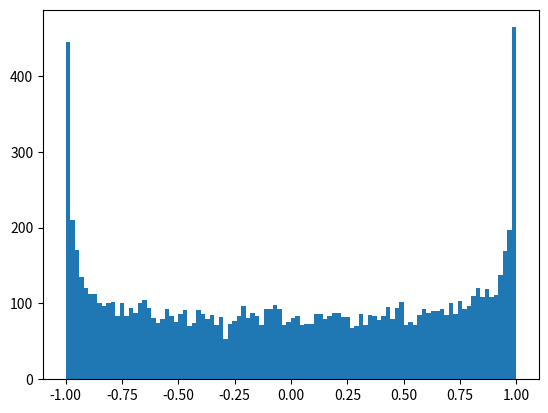
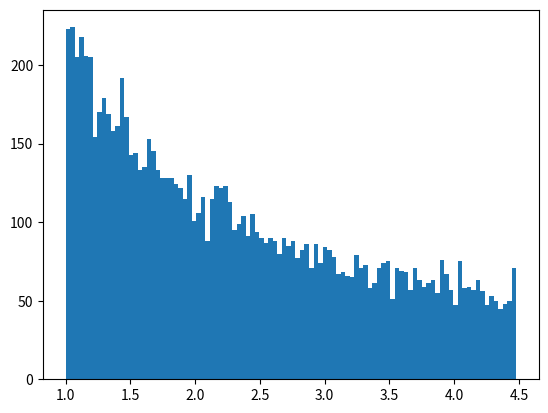
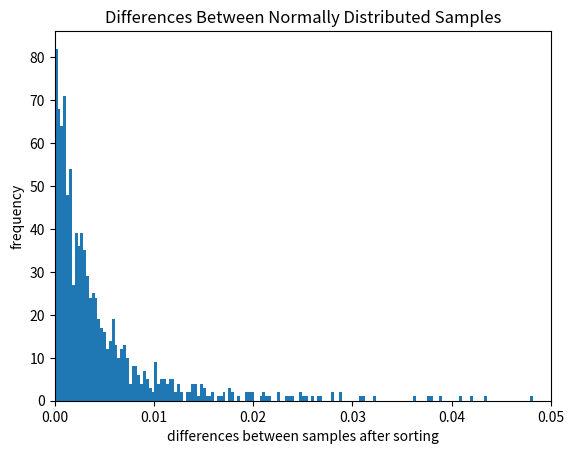
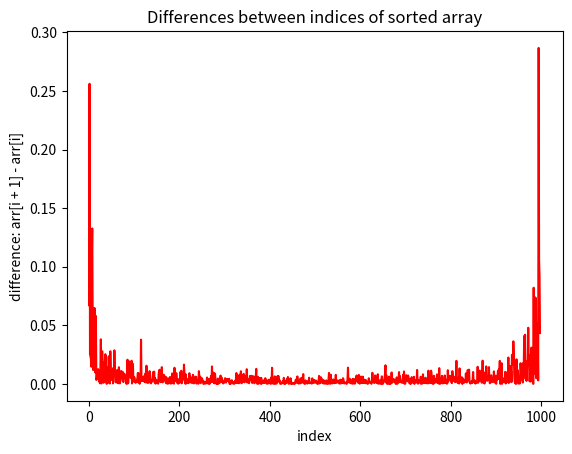

Python code for these plots, in order:
import numpy as np
import matplotlib.pyplot as plt
import math
#
# #problem 1
#
# def xPowSin(x):
#     return np.sin(pow(2,x))
#
#
# x = np.linspace(-1, 10, 10000)
# y = xPowSin(x)
#
# plt.plot(x, y)
# plt.ylim(-1.25, 1.25)
# plt.show()
#
# #problem 2
# x = np.linspace(0, 100, 10000)
# g = xPowSin(x) / (xPowSin(x + 0.1))
#
# plt.ylim(-100, 100)
# plt.xlim(0, 200)
#
# plt.plot(g, 'red')
# plt.show()
# #could be smoother? Needs better scaling
#
# #problem 3a
# """returns the harmonic of k"""
# def harmonic(k):
#     return 1 / (k + 1)
#
# """returns the harmonic series sum up to n"""
# def harmonicSum(n):
#     total = 0
#     for i in n:
#         total = total + harmonic(i)
#
#     return total
# #finished
#
# #problem 3b
# x = np.linspace(1, 100, 1000)
# y = harmonic(x)
# plt.plot(x, y)
# plt.show()
#
# #finished, check scaling

"""plots a histogram of func with sample type of numSamples"""
def histoPlot(func, sampleType, mean=0, stdev=1, numSamples=None, scale=None):
    x = sampleType(mean, stdev, numSamples)

    if numSamples != None and scale != None:
        plt.hist(func(x), numSamples // scale)

    plt.show()

#problem 4
histoPlot(np.sin, np.random.normal, 0, 1, 10000, 100)
#finished

#problem 5
histoPlot(np.exp, np.random.uniform, 0, 1.5, 10000, 100)
#check graph shape!

#problem 6a
def getDiff(array): #may need to rewrite
    for i in range(len(array) - 1):
        array[i] = abs(array[i + 1] - array[i])

    array = np.delete(array, 999) #

    return array


def adjHistoPlot(n=1000):
    sample = np.random.normal(0, 1, n)
    sample = np.sort(sample)

    diffArray = getDiff(sample)

    plt.hist(diffArray, n)
    plt.title('Differences Between Normally Distributed Samples')
    plt.xlabel('differences between samples after sorting')
    plt.ylabel('frequency')
    plt.xlim(0, .05)
    plt.show()

    return diffArray

diffArr = adjHistoPlot(1000)
#most samples have a difference of less than .01 between them

#problem 6b Plot the position in the sorted array (first, second, etc.) vs the difference computed in 6a.
x = np.arange(999)
plt.plot(x, diffArr, color='red')
plt.title("Differences between indices of sorted array")
plt.xlabel('index')
plt.ylabel('difference: arr[i + 1] - arr[i]')
plt.show()

#end
